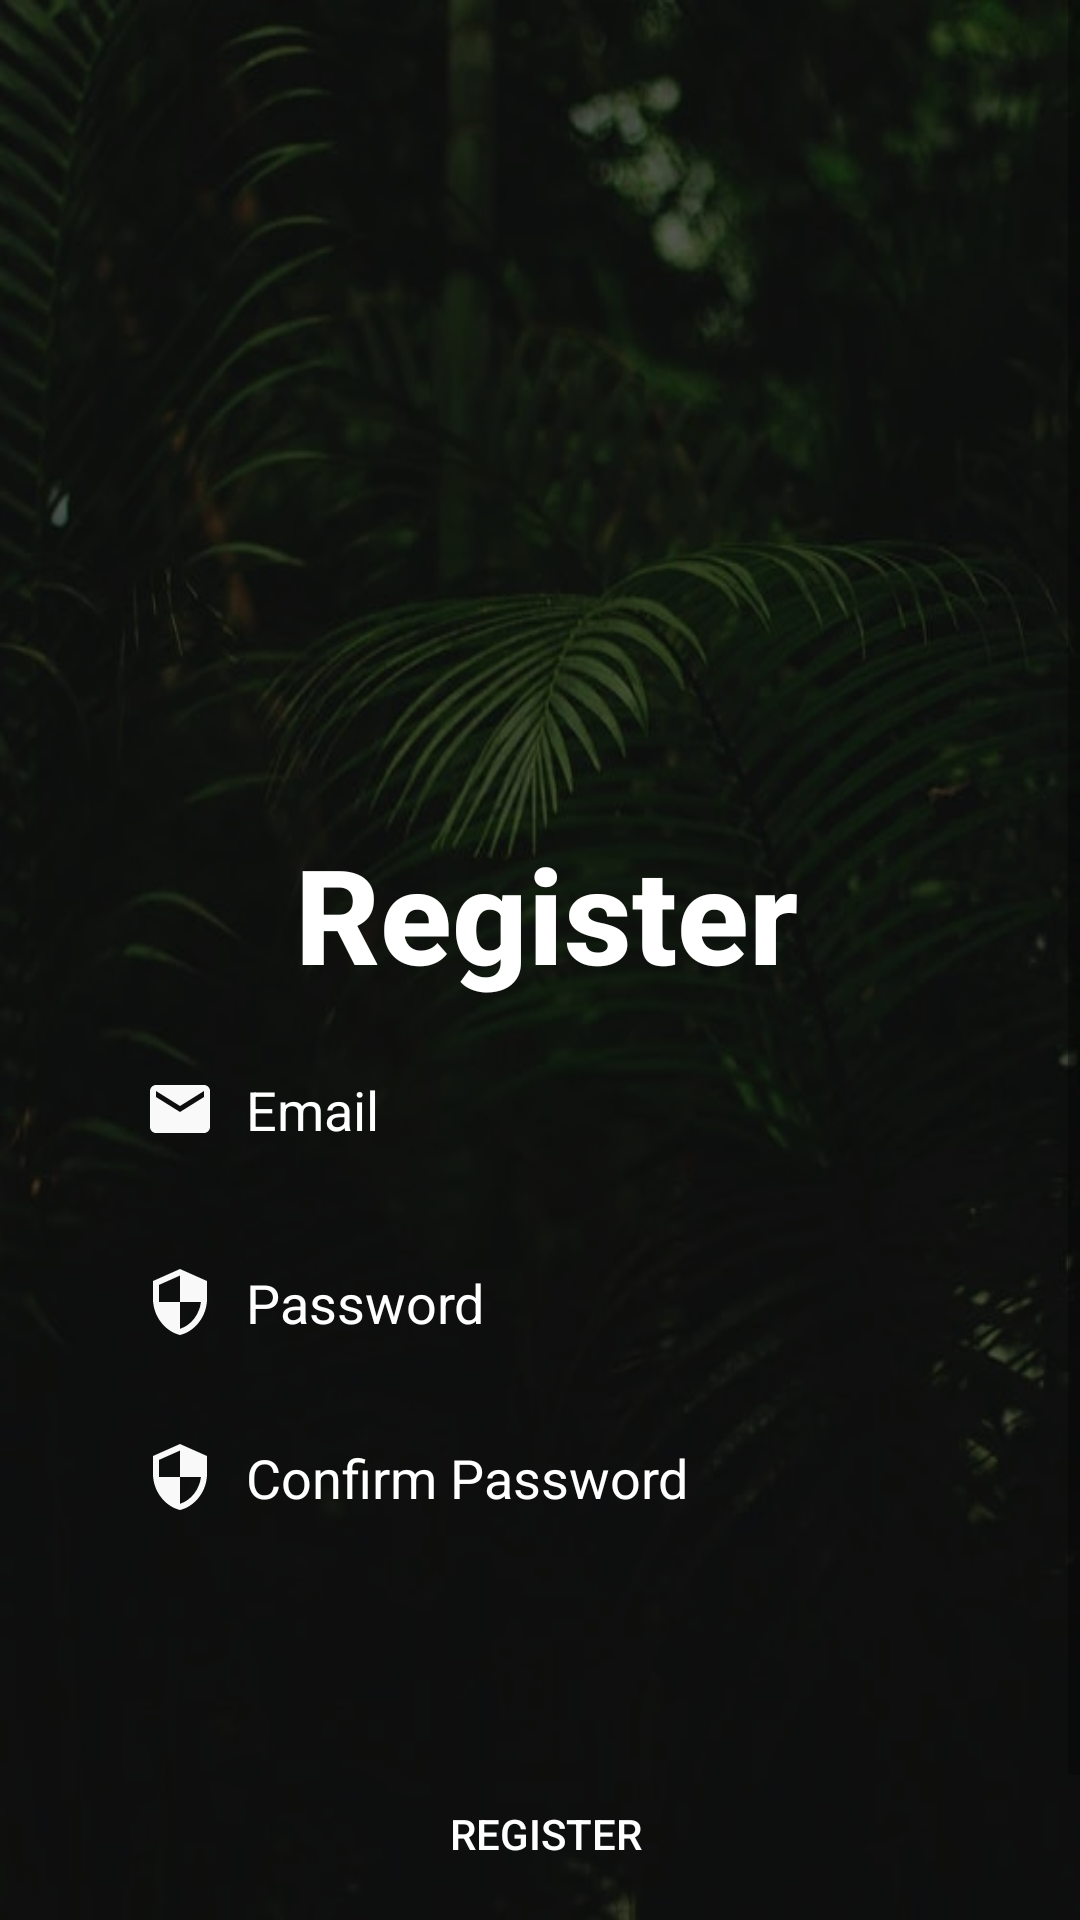

Android layout source for this screen:
<!-- AndroidManifest.xml: application theme Theme.Loginandsignupusingfirebase -->
<!-- res/layout/activity_sign_up.xml -->
<?xml version="1.0" encoding="utf-8"?>
<androidx.constraintlayout.widget.ConstraintLayout xmlns:android="http://schemas.android.com/apk/res/android"
    xmlns:app="http://schemas.android.com/apk/res-auto"
    xmlns:tools="http://schemas.android.com/tools"
    android:layout_width="match_parent"
    android:layout_height="match_parent"
    tools:context=".SignUpActivity"
    android:background="@drawable/background">

    <View
        android:layout_width="match_parent"
        android:layout_height="match_parent"
        android:background="#A1000000"/>

    <ScrollView
        android:layout_width="match_parent"
        android:layout_height="match_parent"
        android:layout_marginStart="4dp"
        android:layout_marginLeft="4dp"
        android:fillViewport="true"
        app:layout_constraintBottom_toBottomOf="parent"
        app:layout_constraintStart_toStartOf="parent"
        app:layout_constraintTop_toTopOf="parent"
        app:layout_constraintVertical_bias="0.0"
        tools:ignore="SpeakableTextPresentCheck">

        <androidx.constraintlayout.widget.ConstraintLayout
            android:layout_width="match_parent"
            android:layout_height="match_parent">

            <TextView
                android:id="@+id/textView"
                android:layout_width="wrap_content"
                android:layout_height="wrap_content"
                android:fontFamily="sans-serif-medium"
                android:text="Register"
                android:textColor="@color/white"
                android:textSize="44sp"
                android:textStyle="bold"
                app:layout_constraintBottom_toBottomOf="parent"
                app:layout_constraintEnd_toEndOf="parent"
                app:layout_constraintStart_toStartOf="parent"
                app:layout_constraintTop_toTopOf="parent"
                app:layout_constraintVertical_bias="0.434" />

            <EditText
                android:id="@+id/inputEmail"
                android:layout_width="0dp"
                android:layout_height="wrap_content"
                android:layout_marginLeft="24dp"
                android:layout_marginRight="24dp"
                android:background="@drawable/input_bg"
                android:drawableLeft="@drawable/ic_baseline_email_24"
                android:drawablePadding="10dp"
                android:ems="10"
                android:hint="Email"
                android:inputType="textPersonName"
                android:paddingLeft="20dp"
                android:paddingTop="13dp"
                android:paddingRight="20dp"
                android:paddingBottom="13dp"
                android:textColor="@color/white"
                android:textColorHint="@color/white"
                app:layout_constraintBottom_toBottomOf="parent"
                app:layout_constraintEnd_toEndOf="parent"
                app:layout_constraintHorizontal_bias="0.52"
                app:layout_constraintStart_toStartOf="parent"
                app:layout_constraintTop_toBottomOf="@+id/textView"
                app:layout_constraintVertical_bias="0.036" />

            <EditText
                android:id="@+id/inputPassword"
                android:layout_width="0dp"
                android:layout_height="wrap_content"
                android:layout_marginLeft="24dp"
                android:layout_marginRight="24dp"
                android:background="@drawable/input_bg"
                android:drawableLeft="@drawable/ic_baseline_security_24"
                android:drawablePadding="10dp"
                android:ems="10"
                android:hint="Password"
                android:inputType="textPersonName"
                android:paddingLeft="20dp"
                android:paddingTop="13dp"
                android:paddingRight="20dp"
                android:paddingBottom="13dp"
                android:textColor="@color/white"
                android:textColorHint="@color/white"
                app:layout_constraintBottom_toBottomOf="parent"
                app:layout_constraintEnd_toEndOf="parent"
                app:layout_constraintStart_toStartOf="parent"
                app:layout_constraintTop_toBottomOf="@+id/inputEmail"
                app:layout_constraintVertical_bias="0.056" />

            <EditText
                android:id="@+id/inputConfirmPassword"
                android:layout_width="0dp"
                android:layout_height="wrap_content"
                android:layout_marginLeft="24dp"
                android:layout_marginRight="24dp"
                android:background="@drawable/input_bg"
                android:drawableLeft="@drawable/ic_baseline_security_24"
                android:drawablePadding="10dp"
                android:ems="10"
                android:hint="Confirm Password"
                android:inputType="textPersonName"
                android:paddingLeft="20dp"
                android:paddingTop="13dp"
                android:paddingRight="20dp"
                android:paddingBottom="13dp"
                android:textColor="@color/white"
                android:textColorHint="@color/white"
                app:layout_constraintBottom_toBottomOf="parent"
                app:layout_constraintEnd_toEndOf="parent"
                app:layout_constraintStart_toStartOf="parent"
                app:layout_constraintTop_toBottomOf="@+id/inputPassword"
                app:layout_constraintVertical_bias="0.044" />

            <Button
                android:id="@+id/btnRegister"
                android:layout_width="0dp"
                android:layout_height="wrap_content"
                android:layout_marginTop="128dp"
                android:background="@drawable/input_bg"
                android:text="Register"
                android:textColor="@color/white"
                android:textColorHint="@color/white"
                app:backgroundTint="#00D5D0D0"
                app:layout_constraintEnd_toEndOf="@+id/inputPassword"
                app:layout_constraintHorizontal_bias="0.0"
                app:layout_constraintStart_toStartOf="@+id/inputPassword"
                app:layout_constraintTop_toBottomOf="@+id/inputPassword" />

            <TextView
                android:id="@+id/alreadyHaveAccount"
                android:layout_width="wrap_content"
                android:layout_height="41dp"
                android:layout_marginBottom="16dp"
                android:text="Already Have Account"
                android:textColor="@color/white"
                android:textColorHint="@color/white"
                android:textSize="20sp"
                app:layout_constraintBottom_toBottomOf="parent"
                app:layout_constraintEnd_toEndOf="@+id/btnRegister"
                app:layout_constraintHorizontal_bias="0.497"
                app:layout_constraintStart_toStartOf="@+id/btnRegister"
                app:layout_constraintTop_toBottomOf="@+id/btnRegister"
                app:layout_constraintVertical_bias="0.072" />

        </androidx.constraintlayout.widget.ConstraintLayout>
    </ScrollView>


</androidx.constraintlayout.widget.ConstraintLayout>
<!-- resources referenced by this layout -->
<resources>
  <!-- drawable background: png bitmap (drawable, 414945 bytes) -->
  <!-- drawable ic_baseline_email_24 (drawable) -->
  <vector android:height="24dp" android:tint="#F9F9FA"
      android:viewportHeight="24" android:viewportWidth="24"
      android:width="24dp" xmlns:android="http://schemas.android.com/apk/res/android">
      <path android:fillColor="@android:color/white" android:pathData="M20,4L4,4c-1.1,0 -1.99,0.9 -1.99,2L2,18c0,1.1 0.9,2 2,2h16c1.1,0 2,-0.9 2,-2L22,6c0,-1.1 -0.9,-2 -2,-2zM20,8l-8,5 -8,-5L4,6l8,5 8,-5v2z"/>
  </vector>
  <!-- drawable ic_baseline_security_24 (drawable) -->
  <vector android:height="24dp" android:tint="#F9F9FA"
      android:viewportHeight="24" android:viewportWidth="24"
      android:width="24dp" xmlns:android="http://schemas.android.com/apk/res/android">
      <path android:fillColor="@android:color/white" android:pathData="M12,1L3,5v6c0,5.55 3.84,10.74 9,12 5.16,-1.26 9,-6.45 9,-12L21,5l-9,-4zM12,11.99h7c-0.53,4.12 -3.28,7.79 -7,8.94L12,12L5,12L5,6.3l7,-3.11v8.8z"/>
  </vector>
  <style name="Theme.Loginandsignupusingfirebase" parent="Theme.Design.Light.NoActionBar">
          
          <item name="colorPrimary">@color/purple_500</item>
          <item name="colorPrimaryVariant">@color/purple_700</item>
          <item name="colorOnPrimary">@color/white</item>
          
          <item name="colorSecondary">@color/teal_200</item>
          <item name="colorSecondaryVariant">@color/teal_700</item>
          <item name="colorOnSecondary">@color/black</item>
          
          <item name="android:statusBarColor" tools:targetApi="l">?attr/colorPrimaryVariant</item>
          
      </style>
  <!-- not gathered from this repository: default colours our renderer supplied (Android Studio template values) -->
  <color name="purple_500">#FF6200EE</color>
  <color name="purple_700">#FF3700B3</color>
  <color name="teal_200">#FF03DAC5</color>
  <color name="teal_700">#FF018786</color>
  <color name="black">#FF000000</color>
  <color name="white">#FFFFFFFF</color>
</resources>
